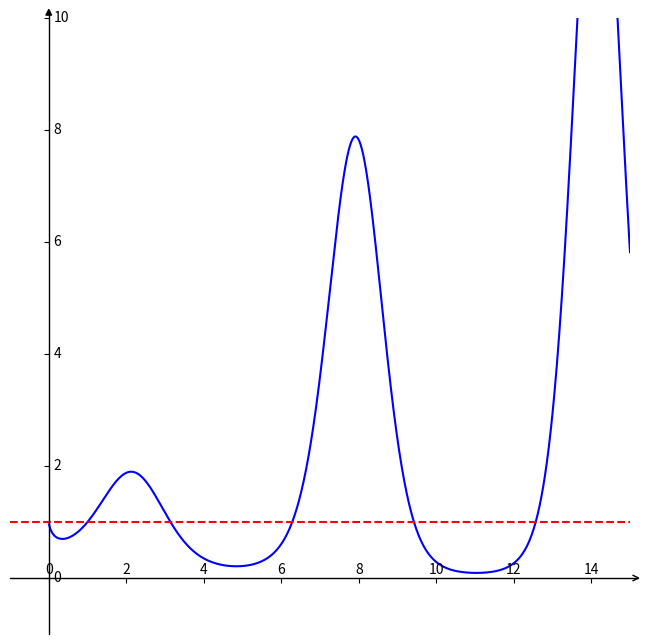

Generate this figure with matplotlib:
import matplotlib.pyplot as plt  #导入matplotlib库
import numpy as np  #导入numpy库
import mpl_toolkits.axisartist as axisartist

#创建画布
fig = plt.figure(figsize=(8, 8))
#使用axisartist.Subplot方法创建一个绘图区对象ax
ax = axisartist.Subplot(fig, 111)
#将绘图区对象添加到画布中
fig.add_axes(ax)

# 通过set_visible方法设置绘图区所有坐标轴隐藏
ax.axis[:].set_visible(False)
# ax.new_floating_axis代表添加新的坐标轴,new_floating_axis(0,0)第一个0代表平行直线，第二个0代表该直线经过0点
ax.axis["x"] = ax.new_floating_axis(0,0)
# 给x坐标轴加上箭头 空心箭头
ax.axis["x"].set_axisline_style("->", size = 1.0)
# 添加y坐标轴，且加上箭头 new_floating_axis(1,0)代表竖直曲线且经过0点
ax.axis["y"] = ax.new_floating_axis(1,0)
# 实心箭头
ax.axis["y"].set_axisline_style("-|>", size = 1.0)
# 设置x、y轴上刻度显示方向
ax.axis["x"].set_axis_direction("top")
ax.axis["y"].set_axis_direction("right")

#生成x步长为0.1的列表数据
x = np.linspace(-1, 15, 1000)
#y数据
y=np.power(x, np.sin(x))

#设置x、y坐标轴的范围
plt.xlim(-1,15)
plt.ylim(-1,10)
#绘制图形
plt.plot(x,y, c='b')

x2 = np.linspace(-1, 15, 1000)
y2 = np.linspace(1, 1, 1000)
plt.plot(x2,y2, c='r',linestyle='--')

plt.show()
